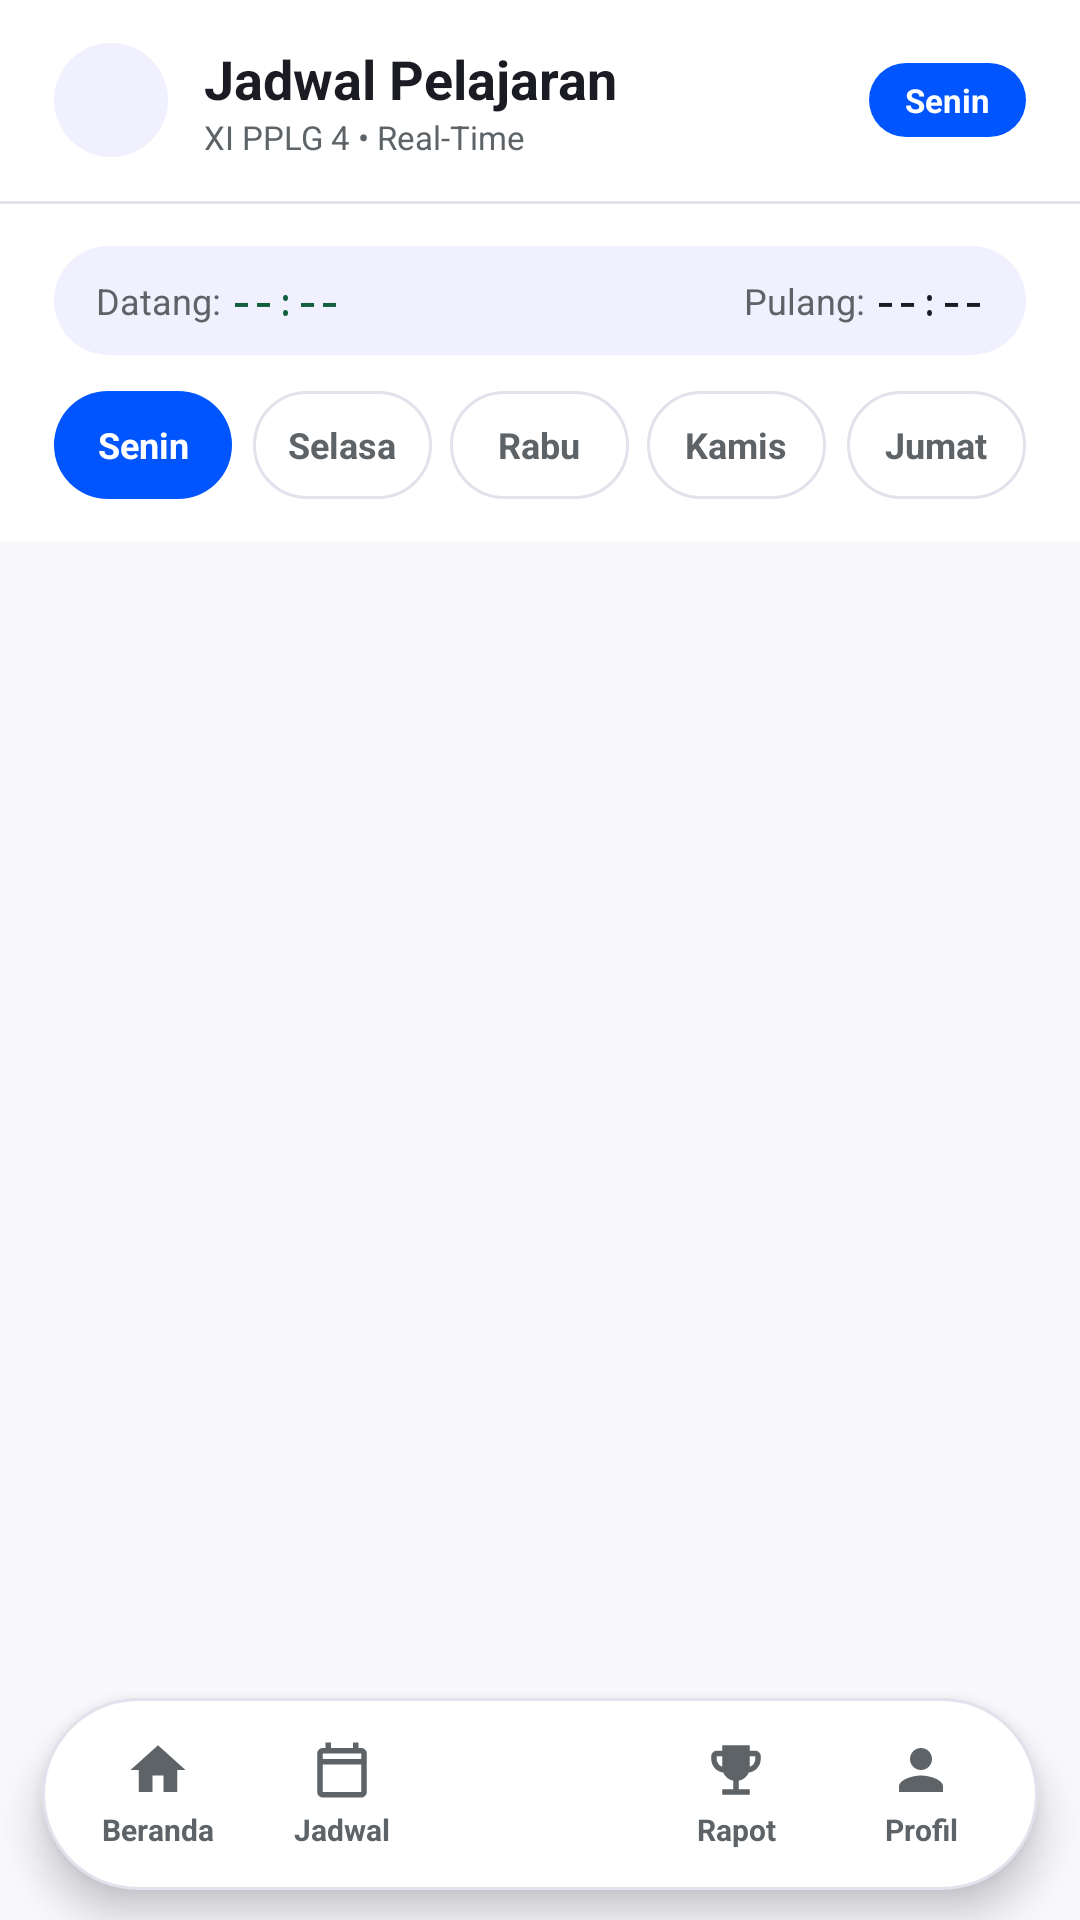

This screen was rendered from an Android layout file. Write that file and the resources it references.
<!-- AndroidManifest.xml: application theme Theme.ProjectPSAS -->
<!-- res/layout/activity_jadwal.xml -->
<?xml version="1.0" encoding="utf-8"?>
<FrameLayout xmlns:android="http://schemas.android.com/apk/res/android"
    xmlns:app="http://schemas.android.com/apk/res-auto"
    android:layout_width="match_parent"
    android:layout_height="match_parent"
    android:background="@color/canvas_bg">

    <LinearLayout
        android:layout_width="match_parent"
        android:layout_height="match_parent"
        android:orientation="vertical">

        
        <LinearLayout
            android:layout_width="match_parent"
            android:layout_height="wrap_content"
            android:background="@color/white"
            android:gravity="center_vertical"
            android:orientation="horizontal"
            android:paddingHorizontal="18dp"
            android:paddingVertical="14dp">

            <ImageButton
                android:id="@+id/btnBack"
                android:layout_width="38dp"
                android:layout_height="38dp"
                android:background="@drawable/bg_circle_lavender"
                android:contentDescription="Kembali"
                android:padding="8dp"
                android:src="@drawable/ic_arrow_back"
                app:tint="@color/brand_blue" />

            <LinearLayout
                android:layout_width="0dp"
                android:layout_height="wrap_content"
                android:layout_marginStart="12dp"
                android:layout_weight="1"
                android:orientation="vertical">

                <TextView
                    android:layout_width="wrap_content"
                    android:layout_height="wrap_content"
                    android:text="Jadwal Pelajaran"
                    android:textColor="@color/text_primary"
                    android:textSize="18sp"
                    android:textStyle="bold" />

                <TextView
                    android:id="@+id/tvJadwalInfo"
                    android:layout_width="wrap_content"
                    android:layout_height="wrap_content"
                    android:text="XI PPLG 4 • Real-Time"
                    android:textColor="@color/text_muted"
                    android:textSize="11sp" />
            </LinearLayout>

            <TextView
                android:id="@+id/tvTodayBadge"
                android:layout_width="wrap_content"
                android:layout_height="wrap_content"
                android:background="@drawable/bg_pill_blue"
                android:paddingHorizontal="12dp"
                android:paddingVertical="5dp"
                android:text="Senin"
                android:textColor="@color/white"
                android:textSize="11sp"
                android:textStyle="bold" />
        </LinearLayout>

        <View
            android:layout_width="match_parent"
            android:layout_height="1dp"
            android:background="@color/border_light" />

        
        <LinearLayout
            android:layout_width="match_parent"
            android:layout_height="wrap_content"
            android:background="@color/white"
            android:orientation="vertical"
            android:paddingHorizontal="18dp"
            android:paddingTop="14dp"
            android:paddingBottom="14dp">

            
            <LinearLayout
                android:layout_width="match_parent"
                android:layout_height="wrap_content"
                android:background="@drawable/bg_card_lavender_24"
                android:gravity="center_vertical"
                android:orientation="horizontal"
                android:paddingHorizontal="14dp"
                android:paddingVertical="10dp">

                <LinearLayout
                    android:layout_width="0dp"
                    android:layout_height="wrap_content"
                    android:layout_weight="1"
                    android:orientation="horizontal">

                    <TextView
                        android:layout_width="wrap_content"
                        android:layout_height="wrap_content"
                        android:text="Datang: "
                        android:textColor="@color/text_muted"
                        android:textSize="12sp" />

                    <TextView
                        android:id="@+id/tvJadwalDatang"
                        android:layout_width="wrap_content"
                        android:layout_height="wrap_content"
                        android:fontFamily="monospace"
                        android:text="--:--"
                        android:textColor="@color/badge_green_text"
                        android:textSize="12sp"
                        android:textStyle="bold" />
                </LinearLayout>

                <LinearLayout
                    android:layout_width="0dp"
                    android:layout_height="wrap_content"
                    android:layout_weight="1"
                    android:gravity="end"
                    android:orientation="horizontal">

                    <TextView
                        android:layout_width="wrap_content"
                        android:layout_height="wrap_content"
                        android:text="Pulang: "
                        android:textColor="@color/text_muted"
                        android:textSize="12sp" />

                    <TextView
                        android:id="@+id/tvJadwalPulang"
                        android:layout_width="wrap_content"
                        android:layout_height="wrap_content"
                        android:fontFamily="monospace"
                        android:text="--:--"
                        android:textColor="@color/text_primary"
                        android:textSize="12sp"
                        android:textStyle="bold" />
                </LinearLayout>
            </LinearLayout>

            
            <LinearLayout
                android:layout_width="match_parent"
                android:layout_height="wrap_content"
                android:layout_marginTop="12dp"
                android:orientation="horizontal">

                <TextView
                    android:id="@+id/tabSenin"
                    android:layout_width="0dp"
                    android:layout_height="36dp"
                    android:layout_marginEnd="4dp"
                    android:layout_weight="1"
                    android:background="@drawable/bg_pill_blue"
                    android:gravity="center"
                    android:text="Senin"
                    android:textColor="@color/white"
                    android:textSize="12sp"
                    android:textStyle="bold" />

                <TextView
                    android:id="@+id/tabSelasa"
                    android:layout_width="0dp"
                    android:layout_height="36dp"
                    android:layout_marginHorizontal="3dp"
                    android:layout_weight="1"
                    android:background="@drawable/bg_pill_outline"
                    android:gravity="center"
                    android:text="Selasa"
                    android:textColor="@color/text_muted"
                    android:textSize="12sp"
                    android:textStyle="bold" />

                <TextView
                    android:id="@+id/tabRabu"
                    android:layout_width="0dp"
                    android:layout_height="36dp"
                    android:layout_marginHorizontal="3dp"
                    android:layout_weight="1"
                    android:background="@drawable/bg_pill_outline"
                    android:gravity="center"
                    android:text="Rabu"
                    android:textColor="@color/text_muted"
                    android:textSize="12sp"
                    android:textStyle="bold" />

                <TextView
                    android:id="@+id/tabKamis"
                    android:layout_width="0dp"
                    android:layout_height="36dp"
                    android:layout_marginHorizontal="3dp"
                    android:layout_weight="1"
                    android:background="@drawable/bg_pill_outline"
                    android:gravity="center"
                    android:text="Kamis"
                    android:textColor="@color/text_muted"
                    android:textSize="12sp"
                    android:textStyle="bold" />

                <TextView
                    android:id="@+id/tabJumat"
                    android:layout_width="0dp"
                    android:layout_height="36dp"
                    android:layout_marginStart="4dp"
                    android:layout_weight="1"
                    android:background="@drawable/bg_pill_outline"
                    android:gravity="center"
                    android:text="Jumat"
                    android:textColor="@color/text_muted"
                    android:textSize="12sp"
                    android:textStyle="bold" />
            </LinearLayout>
        </LinearLayout>

        
        <LinearLayout
            android:id="@+id/bannerWeekend"
            android:layout_width="match_parent"
            android:layout_height="wrap_content"
            android:layout_marginHorizontal="18dp"
            android:layout_marginTop="12dp"
            android:background="@drawable/bg_card_white_24"
            android:gravity="center_vertical"
            android:orientation="horizontal"
            android:padding="14dp"
            android:visibility="gone">

            <ImageView
                android:layout_width="32dp"
                android:layout_height="32dp"
                android:background="@drawable/bg_circle_orange"
                android:padding="7dp"
                android:src="@drawable/ic_coffee"
                app:tint="@color/badge_orange_text" />

            <TextView
                android:layout_width="0dp"
                android:layout_height="wrap_content"
                android:layout_marginStart="12dp"
                android:layout_weight="1"
                android:text="Libur Akhir Pekan (Sabtu–Minggu). Tidak ada jadwal KBM."
                android:textColor="@color/badge_orange_text"
                android:textSize="12sp"
                android:textStyle="bold" />
        </LinearLayout>

        <ProgressBar
            android:id="@+id/progressJadwal"
            android:layout_width="32dp"
            android:layout_height="32dp"
            android:layout_gravity="center_horizontal"
            android:layout_marginTop="24dp"
            android:indeterminateTint="@color/brand_blue"
            android:visibility="gone" />

        <androidx.recyclerview.widget.RecyclerView
            android:id="@+id/rvJadwal"
            android:layout_width="match_parent"
            android:layout_height="0dp"
            android:layout_weight="1"
            android:clipToPadding="false"
            android:paddingHorizontal="18dp"
            android:paddingTop="14dp"
            android:paddingBottom="104dp" />
    </LinearLayout>

    <include
        android:id="@+id/bottomNav"
        layout="@layout/view_bottom_nav"
        android:layout_width="match_parent"
        android:layout_height="88dp"
        android:layout_gravity="bottom" />
</FrameLayout>
<!-- res/layout/view_bottom_nav.xml (included above) -->
<?xml version="1.0" encoding="utf-8"?>
<FrameLayout xmlns:android="http://schemas.android.com/apk/res/android"
    xmlns:app="http://schemas.android.com/apk/res-auto"
    android:layout_width="match_parent"
    android:layout_height="88dp"
    android:clipChildren="false"
    android:clipToPadding="false"
    android:paddingHorizontal="14dp"
    android:paddingBottom="10dp">

    
    <LinearLayout
        android:layout_width="match_parent"
        android:layout_height="64dp"
        android:layout_gravity="bottom"
        android:background="@drawable/bg_bottom_nav_float"
        android:elevation="8dp"
        android:gravity="center_vertical"
        android:orientation="horizontal"
        android:paddingHorizontal="8dp">

        
        <LinearLayout
            android:id="@+id/navBeranda"
            android:layout_width="0dp"
            android:layout_height="match_parent"
            android:layout_weight="1"
            android:background="?attr/selectableItemBackgroundBorderless"
            android:gravity="center"
            android:orientation="vertical">

            <ImageView
                android:id="@+id/ivNavBeranda"
                android:layout_width="22dp"
                android:layout_height="22dp"
                android:src="@drawable/ic_home"
                app:tint="@color/text_muted" />

            <TextView
                android:id="@+id/tvNavBeranda"
                android:layout_width="wrap_content"
                android:layout_height="wrap_content"
                android:layout_marginTop="2dp"
                android:text="Beranda"
                android:textColor="@color/text_muted"
                android:textSize="10sp"
                android:textStyle="bold" />
        </LinearLayout>

        
        <LinearLayout
            android:id="@+id/navJadwal"
            android:layout_width="0dp"
            android:layout_height="match_parent"
            android:layout_weight="1"
            android:background="?attr/selectableItemBackgroundBorderless"
            android:gravity="center"
            android:orientation="vertical">

            <ImageView
                android:id="@+id/ivNavJadwal"
                android:layout_width="22dp"
                android:layout_height="22dp"
                android:src="@drawable/ic_calendar"
                app:tint="@color/text_muted" />

            <TextView
                android:id="@+id/tvNavJadwal"
                android:layout_width="wrap_content"
                android:layout_height="wrap_content"
                android:layout_marginTop="2dp"
                android:text="Jadwal"
                android:textColor="@color/text_muted"
                android:textSize="10sp"
                android:textStyle="bold" />
        </LinearLayout>

        
        <Space
            android:id="@+id/navCenterSpacer"
            android:layout_width="70dp"
            android:layout_height="match_parent" />

        
        <LinearLayout
            android:id="@+id/navRapot"
            android:layout_width="0dp"
            android:layout_height="match_parent"
            android:layout_weight="1"
            android:background="?attr/selectableItemBackgroundBorderless"
            android:gravity="center"
            android:orientation="vertical">

            <ImageView
                android:id="@+id/ivNavRapot"
                android:layout_width="22dp"
                android:layout_height="22dp"
                android:src="@drawable/ic_award"
                app:tint="@color/text_muted" />

            <TextView
                android:id="@+id/tvNavRapot"
                android:layout_width="wrap_content"
                android:layout_height="wrap_content"
                android:layout_marginTop="2dp"
                android:text="Rapot"
                android:textColor="@color/text_muted"
                android:textSize="10sp"
                android:textStyle="bold" />
        </LinearLayout>

        
        <LinearLayout
            android:id="@+id/navProfil"
            android:layout_width="0dp"
            android:layout_height="match_parent"
            android:layout_weight="1"
            android:background="?attr/selectableItemBackgroundBorderless"
            android:gravity="center"
            android:orientation="vertical">

            <ImageView
                android:id="@+id/ivNavProfil"
                android:layout_width="22dp"
                android:layout_height="22dp"
                android:src="@drawable/ic_person"
                app:tint="@color/text_muted" />

            <TextView
                android:id="@+id/tvNavProfil"
                android:layout_width="wrap_content"
                android:layout_height="wrap_content"
                android:layout_marginTop="2dp"
                android:text="Profil"
                android:textColor="@color/text_muted"
                android:textSize="10sp"
                android:textStyle="bold" />
        </LinearLayout>
    </LinearLayout>

    
    <FrameLayout
        android:id="@+id/navScanQr"
        android:layout_width="58dp"
        android:layout_height="58dp"
        android:layout_gravity="top|center_horizontal"
        android:layout_marginTop="2dp"
        android:background="@drawable/bg_circle_blue"
        android:clickable="true"
        android:contentDescription="Scan QR Presensi"
        android:elevation="12dp"
        android:focusable="true">

        <ImageView
            android:layout_width="26dp"
            android:layout_height="26dp"
            android:layout_gravity="center"
            android:src="@drawable/ic_qr_code"
            app:tint="@color/white" />
    </FrameLayout>
</FrameLayout>
<!-- resources referenced by this layout -->
<resources>
  <color name="badge_green_text">#135E3D</color>
  <color name="badge_orange_text">#9A3412</color>
  <color name="border_light">#E3E1EC</color>
  <color name="brand_blue">#0055FF</color>
  <color name="canvas_bg">#F8F8FD</color>
  <color name="text_muted">#5D6367</color>
  <color name="text_primary">#1B1B23</color>
  <color name="white">#FFFFFF</color>
  <!-- drawable bg_bottom_nav_float (drawable) -->
  <?xml version="1.0" encoding="utf-8"?>
  <shape xmlns:android="http://schemas.android.com/apk/res/android" android:shape="rectangle">
      <solid android:color="#FFFFFF" />
      <stroke android:width="1dp" android:color="#E3E1EC" />
      <corners android:radius="32dp" />
  </shape>
  <!-- drawable bg_card_lavender_24 (drawable) -->
  <?xml version="1.0" encoding="utf-8"?>
  <shape xmlns:android="http://schemas.android.com/apk/res/android" android:shape="rectangle">
      <solid android:color="#F0F0FF" />
      <corners android:radius="24dp" />
  </shape>
  <!-- drawable bg_card_white_24 (drawable) -->
  <?xml version="1.0" encoding="utf-8"?>
  <shape xmlns:android="http://schemas.android.com/apk/res/android" android:shape="rectangle">
      <solid android:color="#FFFFFF" />
      <stroke android:width="1dp" android:color="#E3E1EC" />
      <corners android:radius="24dp" />
  </shape>
  <!-- drawable bg_circle_lavender (drawable) -->
  <?xml version="1.0" encoding="utf-8"?>
  <shape xmlns:android="http://schemas.android.com/apk/res/android" android:shape="oval">
      <solid android:color="#F0F0FF" />
  </shape>
  <!-- drawable bg_circle_orange (drawable) -->
  <?xml version="1.0" encoding="utf-8"?>
  <shape xmlns:android="http://schemas.android.com/apk/res/android" android:shape="oval">
      <solid android:color="#FFEAD5" />
  </shape>
  <!-- drawable bg_pill_blue (drawable) -->
  <?xml version="1.0" encoding="utf-8"?>
  <shape xmlns:android="http://schemas.android.com/apk/res/android" android:shape="rectangle">
      <solid android:color="#0055FF" />
      <corners android:radius="999dp" />
  </shape>
  <!-- drawable bg_pill_outline (drawable) -->
  <?xml version="1.0" encoding="utf-8"?>
  <shape xmlns:android="http://schemas.android.com/apk/res/android" android:shape="rectangle">
      <solid android:color="#FFFFFF" />
      <stroke android:width="1dp" android:color="#E3E1EC" />
      <corners android:radius="999dp" />
  </shape>
  <!-- drawable ic_coffee (drawable) -->
  <vector xmlns:android="http://schemas.android.com/apk/res/android"
      android:width="32dp"
      android:height="32dp"
      android:viewportWidth="24"
      android:viewportHeight="24">
      <path
          android:fillColor="#92400E"
          android:pathData="M20,3H4v10c0,2.21 1.79,4 4,4h6c2.21,0 4,-1.79 4,-4v-3h2c1.11,0 2,-0.89 2,-2V5c0,-1.11 -0.89,-2 -2,-2zM20,8h-2V5h2v3zM4,19h16v2H4z" />
  </vector>
  <!-- drawable ic_home (drawable) -->
  <vector xmlns:android="http://schemas.android.com/apk/res/android"
      android:width="24dp"
      android:height="24dp"
      android:viewportWidth="24"
      android:viewportHeight="24">
      <path
          android:fillColor="#5D6367"
          android:pathData="M10,20v-6h4v6h5v-8h3L12,3 2,12h3v8z" />
  </vector>
  <!-- drawable ic_person (drawable) -->
  <vector xmlns:android="http://schemas.android.com/apk/res/android"
      android:width="24dp"
      android:height="24dp"
      android:viewportWidth="24"
      android:viewportHeight="24">
      <path
          android:fillColor="#5D6367"
          android:pathData="M12,12c2.21,0 4,-1.79 4,-4s-1.79,-4 -4,-4 -4,1.79 -4,4 1.79,4 4,4zm0,2c-2.67,0 -8,1.34 -8,4v2h16v-2c0,-2.66 -5.33,-4 -8,-4z" />
  </vector>
  <color name="lavender_bg">#F0F0FF</color>
</resources>
